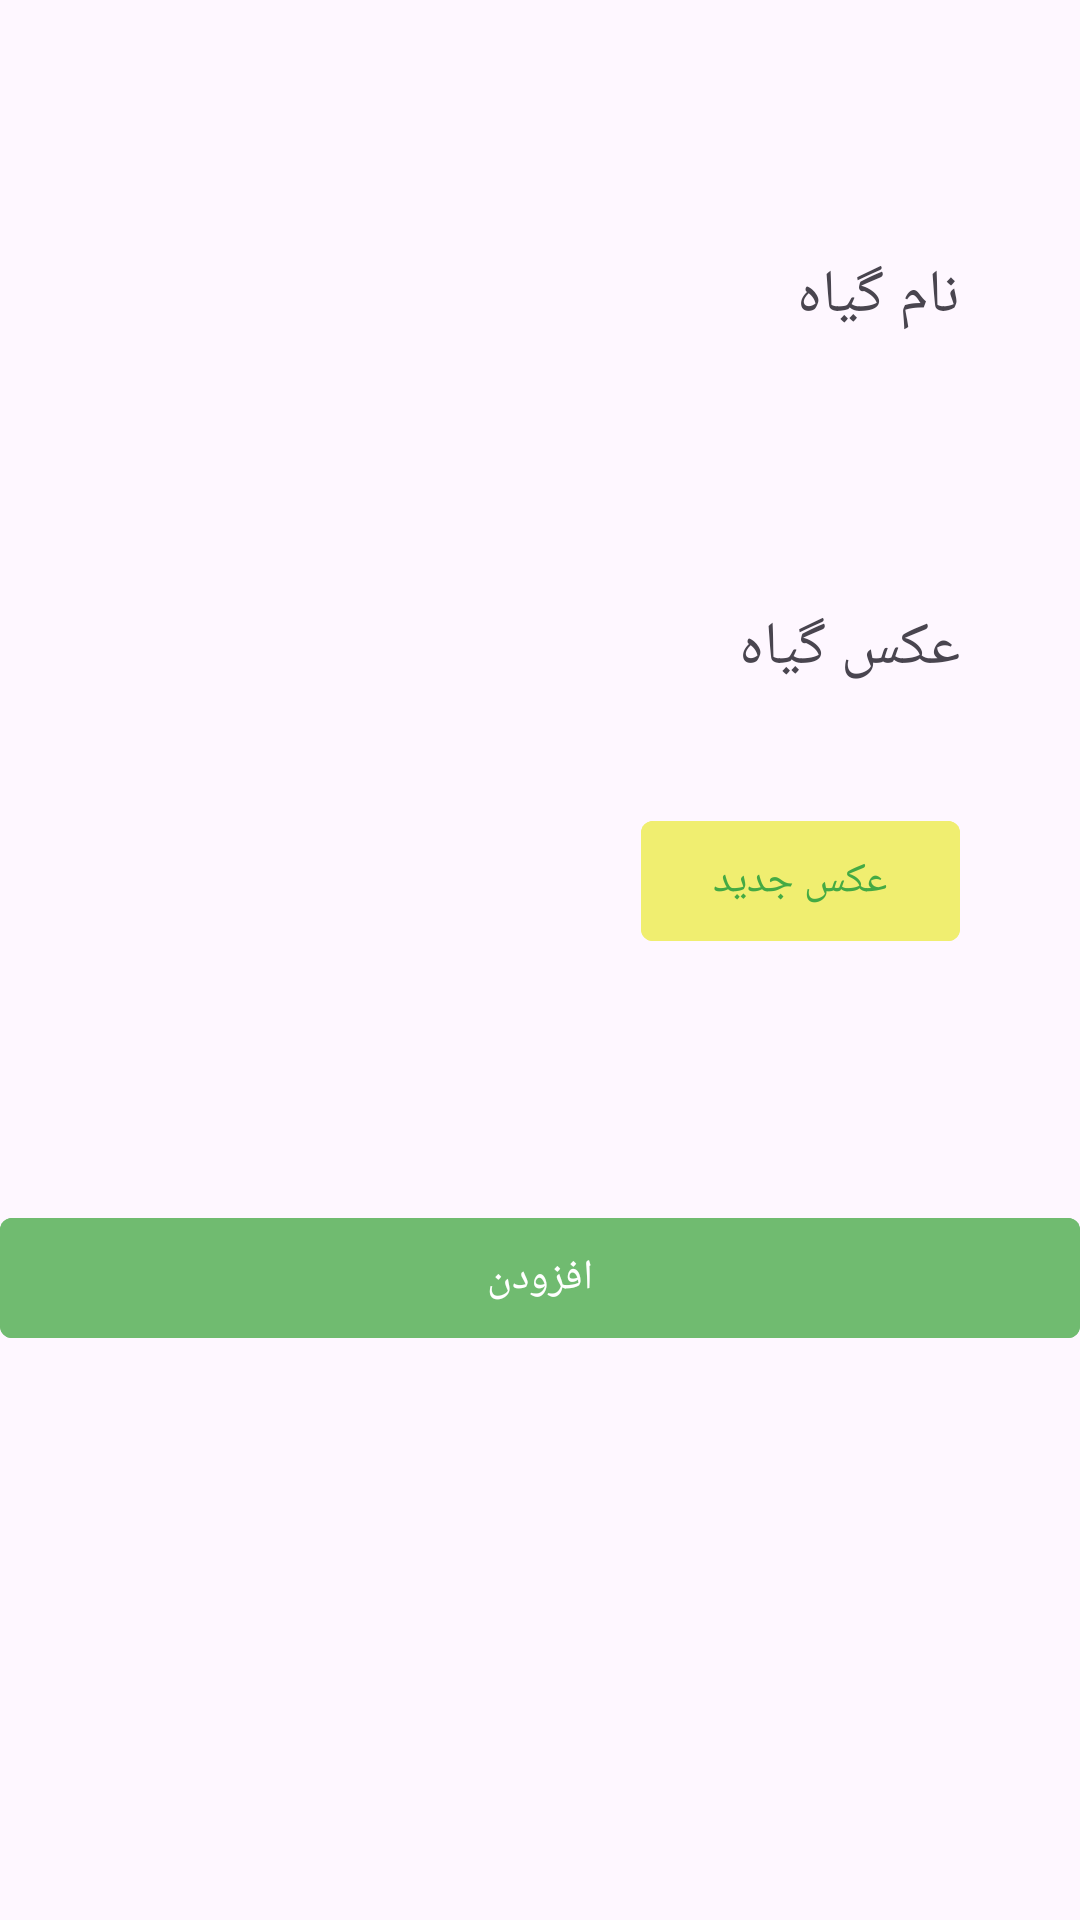

Reconstruct the res/layout file that produces this screen, plus the resources it refers to.
<!-- AndroidManifest.xml: application theme Theme.PlantArchive -->
<!-- res/layout/activity_add_details.xml -->
<?xml version="1.0" encoding="utf-8"?>
<androidx.constraintlayout.widget.ConstraintLayout xmlns:android="http://schemas.android.com/apk/res/android"
    xmlns:app="http://schemas.android.com/apk/res-auto"
    xmlns:tools="http://schemas.android.com/tools"
    android:id="@+id/main"
    android:layout_width="match_parent"
    android:layout_height="match_parent"
    tools:context=".AddDetailsActivity">

    <TextView
        android:id="@+id/plantNameTextView"
        android:layout_width="189dp"
        android:layout_height="42dp"
        android:layout_marginStart="40dp"
        android:layout_marginTop="80dp"
        android:textSize="24sp"
        android:textAlignment="center"
        app:layout_constraintStart_toStartOf="parent"
        app:layout_constraintTop_toTopOf="parent" />

    <TextView
        android:id="@+id/textView2"
        android:layout_width="wrap_content"
        android:layout_height="wrap_content"
        android:layout_marginTop="85dp"
        android:layout_marginEnd="40dp"
        android:text="نام گیاه"
        android:textSize="20sp"
        app:layout_constraintEnd_toEndOf="parent"
        app:layout_constraintTop_toTopOf="parent" />

    <TextView
        android:id="@+id/textView3"
        android:layout_width="wrap_content"
        android:layout_height="wrap_content"
        android:layout_marginTop="90dp"
        android:layout_marginEnd="40dp"
        android:text="عکس گیاه"
        android:textSize="20sp"
        app:layout_constraintEnd_toEndOf="parent"
        app:layout_constraintTop_toBottomOf="@+id/textView2" />

    <ImageView
        android:id="@+id/plantImageView"
        android:layout_width="150dp"
        android:layout_height="150dp"
        android:layout_marginStart="40dp"
        android:layout_marginTop="80dp"
        app:layout_constraintStart_toStartOf="parent"
        app:layout_constraintTop_toBottomOf="@+id/plantNameTextView"
        app:srcCompat="@drawable/ic_launcher_background" />

    <com.google.android.material.button.MaterialButton
        android:id="@+id/addPlantDetailsButton"
        android:layout_width="match_parent"
        android:layout_height="wrap_content"
        android:layout_marginTop="50dp"
        android:backgroundTint="#70bb70"
        app:cornerRadius="4dp"
        android:text="افزودن"
        app:layout_constraintEnd_toEndOf="parent"
        app:layout_constraintStart_toStartOf="parent"
        app:layout_constraintTop_toBottomOf="@+id/plantImageView" />

    <com.google.android.material.button.MaterialButton
        android:id="@+id/addImageButton"
        android:layout_width="wrap_content"
        android:layout_height="wrap_content"
        android:layout_marginTop="40dp"
        android:layout_marginEnd="40dp"
        android:backgroundTint="#f0ee70"
        app:cornerRadius="4dp"
        android:text="عکس جدید"
        android:textColor="#44aa44"
        app:layout_constraintEnd_toEndOf="parent"
        app:layout_constraintTop_toBottomOf="@+id/textView3" />
</androidx.constraintlayout.widget.ConstraintLayout>
<!-- resources referenced by this layout -->
<resources>
  <style name="Theme.PlantArchive" parent="Base.Theme.PlantArchive" />
  <style name="Base.Theme.PlantArchive" parent="Theme.Material3.DayNight.NoActionBar">
          
          
      </style>
</resources>
